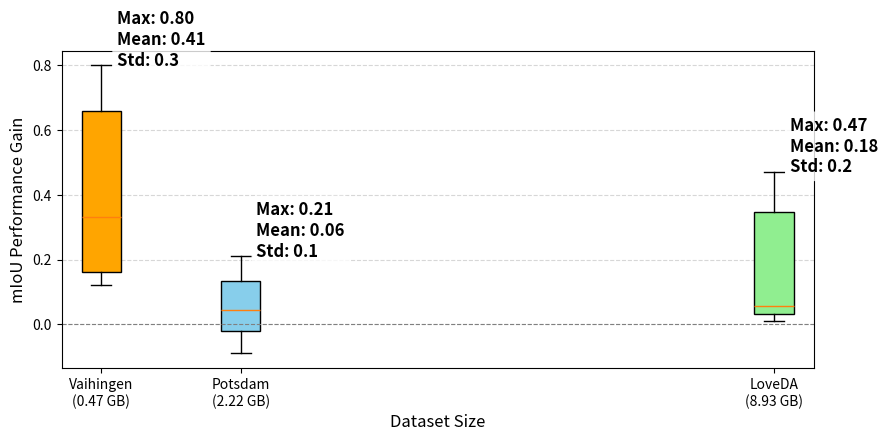

This figure's Python source:
import matplotlib.pyplot as plt
import numpy as np

delta_vaihingen = np.array([77.77 - 77.63, 78.26 - 77.53, 79.71 - 79.59, 77.76 - 76.96, 79.27 - 79.05, 74.76 - 74.32])
delta_potsdam = np.array([83.03 - 83.06, 83.16 - 82.95, 84.51 - 84.60, 83.23 - 83.08, 84.43 - 84.42, 81.42 - 81.34])
delta_loveda = np.array([43.55 - 43.11, 43.36 - 43.29, 43.82 - 43.35, 46.49 - 46.45, 47.92 - 47.91, 40.60 - 40.57])

dataset_sizes_gb = [0.47, 2.22, 8.93]
dataset_labels = ['Vaihingen', 'Potsdam', 'LoveDA']
box_data = [delta_vaihingen, delta_potsdam, delta_loveda]
colors = ['orange', 'skyblue', 'lightgreen']

fig, ax = plt.subplots(figsize=(9, 4.5))
positions = dataset_sizes_gb
box = ax.boxplot(box_data, positions=positions, widths=0.5, patch_artist=True)

for patch, color in zip(box['boxes'], colors):
    patch.set_facecolor(color)

for i, (data, x_pos) in enumerate(zip(box_data, positions)):
    max_val = np.max(data)
    mean_val = np.mean(data)
    std_val = np.std(data)
    # y_text = mean_val + std_val + 0.02  
    ax.text(x_pos + 0.2, max_val,
            f"Max: {max_val:.2f}\nMean: {mean_val:.2f}\nStd: {std_val:.1f}",
            fontsize=12, weight='bold', 
            bbox=dict(facecolor='white', alpha=0.8, boxstyle='round,pad=0.3', edgecolor='none'))

ax.set_xlabel("Dataset Size", fontsize=12)
ax.set_ylabel("mIoU Performance Gain", fontsize=12)
ax.set_xticks(dataset_sizes_gb)
ax.set_xticklabels([f"{label}\n({size} GB)" for label, size in zip(dataset_labels, dataset_sizes_gb)])

ax.axhline(0, color='gray', linestyle='--', linewidth=0.8)
ax.grid(True, axis='y', linestyle='--', alpha=0.5)

plt.tight_layout()
plt.show()
